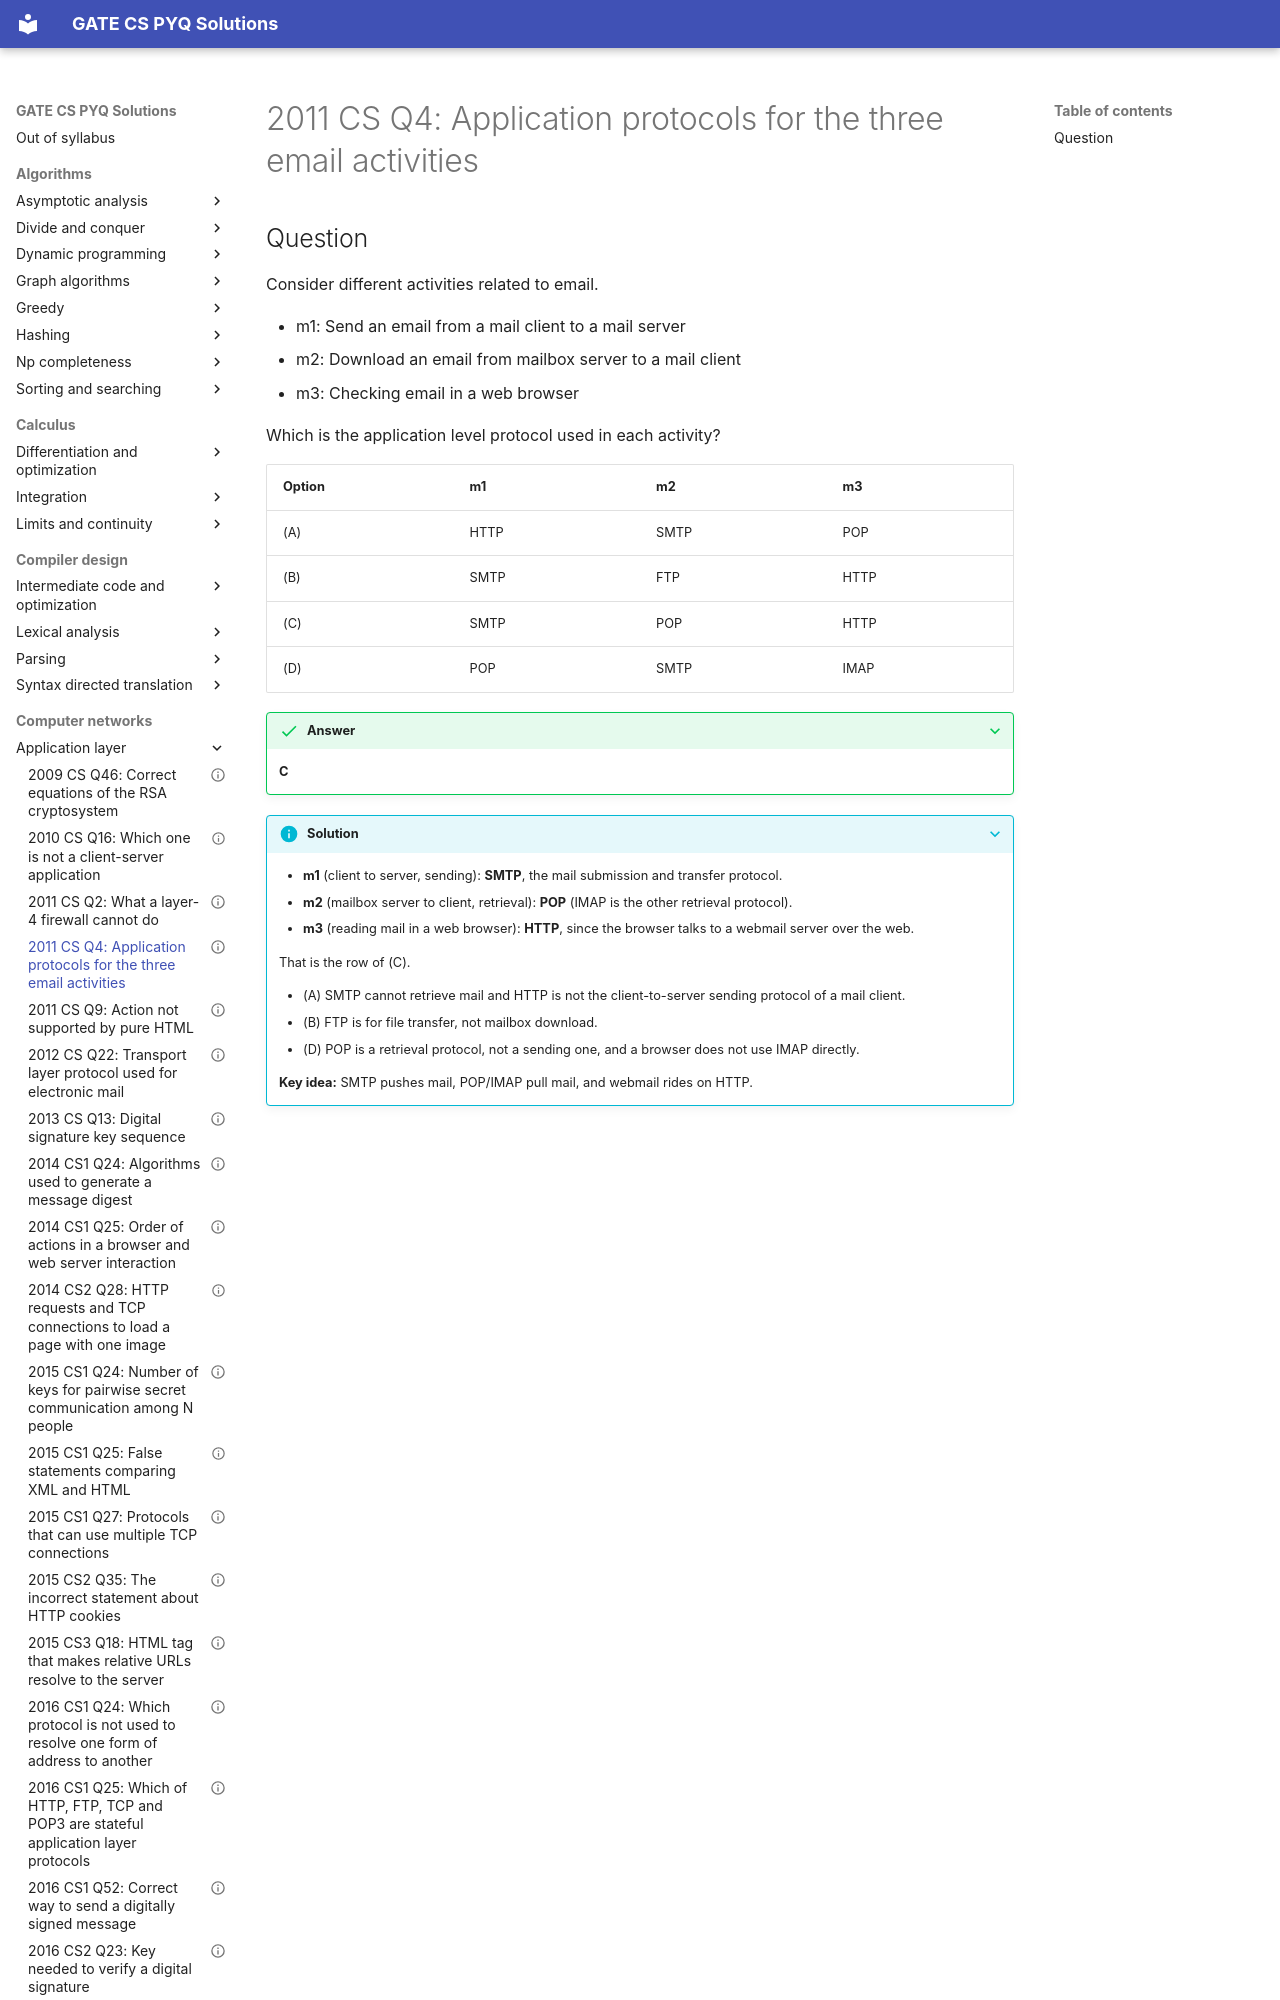

repository: saheenusman/GATE-PYQs · page: computer-networks/application-layer/2011-set1-q4/index.html · generator: mkdocs

---
title: "2011 CS Q4: Application protocols for the three email activities"
year: 2011
set: 1
paper: CS
q_no: 4
subject: computer-networks
topic: application-layer
also: []
marks: 1
type: MCQ
official_answer: "C"
status: verified
---

# 2011 CS Q4: Application protocols for the three email activities
